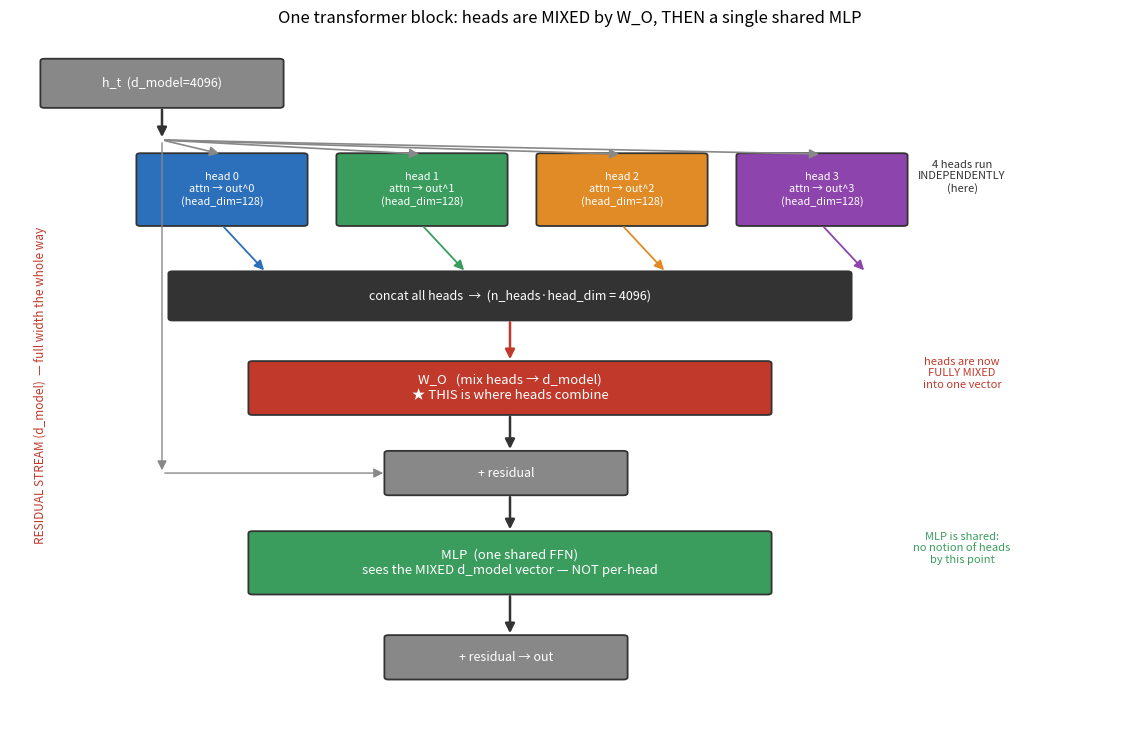

Recreate this plot in Python. (Note: this script raises an exception after producing the figure.)
import matplotlib
matplotlib.use("Agg")
import matplotlib.pyplot as plt
from matplotlib.patches import FancyBboxPatch, FancyArrowPatch
OUT="/home/cicichen/nano-vllm/h100_setup"
BLUE="#2c6fbb"; GREEN="#3a9d5d"; ORANGE="#e08b25"; PURPLE="#8e44ad"; GREY="#888"; DARK="#333"; RED="#c0392b"
def box(ax,x,y,w,h,t,fc,fs=9,tc="white",ec="#333"):
    ax.add_patch(FancyBboxPatch((x,y),w,h,boxstyle="round,pad=0.02,rounding_size=0.05",
        fc=fc,ec=ec,lw=1.3)); ax.text(x+w/2,y+h/2,t,ha="center",va="center",fontsize=fs,color=tc)
def arr(ax,x1,y1,x2,y2,c=DARK,lw=1.8):
    ax.add_patch(FancyArrowPatch((x1,y1),(x2,y2),arrowstyle="-|>",mutation_scale=14,color=c,lw=lw))

fig,ax=plt.subplots(figsize=(11.5,7.6)); ax.axis("off"); ax.set_xlim(0,14); ax.set_ylim(0,15)
ax.set_title("One transformer block: heads are MIXED by W_O, THEN a single shared MLP",fontsize=12)

# residual stream in
box(ax,0.4,13.4,3.0,1.0,"h_t  (d_model=4096)",GREY)
arr(ax,1.9,13.4,1.9,12.7)
ax.text(0.3,7.5,"RESIDUAL STREAM (d_model)  — full width the whole way",rotation=90,
        fontsize=8.5,color=RED,va="center")

# heads
head_cols=[BLUE,GREEN,ORANGE,PURPLE]
for i,x in enumerate([1.6,4.1,6.6,9.1]):
    box(ax,x,10.9,2.1,1.5,f"head {i}\nattn → out^{i}\n(head_dim=128)",head_cols[i],fs=7.8)
    arr(ax,1.9,12.7,x+1.05,12.4,c=GREY,lw=1.2)
ax.text(11.9,11.6,"4 heads run\nINDEPENDENTLY\n(here)",fontsize=8,color=DARK,ha="center")

# concat
box(ax,2.0,8.9,8.5,1.0,"concat all heads  →  (n_heads·head_dim = 4096)",DARK,fs=9)
for i,x in enumerate([1.6,4.1,6.6,9.1]):
    arr(ax,x+1.05,10.9,x+1.6,9.9,c=head_cols[i],lw=1.3)

# W_O  <-- the mixing
box(ax,3.0,6.9,6.5,1.1,"W_O   (mix heads → d_model)\n★ THIS is where heads combine",RED,fs=9.5)
arr(ax,6.25,8.9,6.25,8.0,c=RED)
ax.text(11.9,7.45,"heads are now\nFULLY MIXED\ninto one vector",fontsize=8,color=RED,ha="center")

# add residual
box(ax,4.7,5.2,3.0,0.9,"+ residual",GREY,fs=9)
arr(ax,6.25,6.9,6.25,6.1,c=DARK)
arr(ax,1.9,12.7,1.9,5.65,c=GREY,lw=1.0)  # skip line
arr(ax,1.9,5.65,4.7,5.65,c=GREY,lw=1.0)

# MLP  <-- shared, sees mixed vector
box(ax,3.0,3.1,6.5,1.3,"MLP  (one shared FFN)\nsees the MIXED d_model vector — NOT per-head",GREEN,fs=9.5)
arr(ax,6.25,5.2,6.25,4.4,c=DARK)
ax.text(11.9,3.75,"MLP is shared:\nno notion of heads\nby this point",fontsize=8,color=GREEN,ha="center")

# add + out
box(ax,4.7,1.3,3.0,0.9,"+ residual → out",GREY,fs=9)
arr(ax,6.25,3.1,6.25,2.2,c=DARK)

fig.tight_layout(); fig.savefig(f"{OUT}/transformer_block_heads_mlp.png",dpi=130); print("saved")
